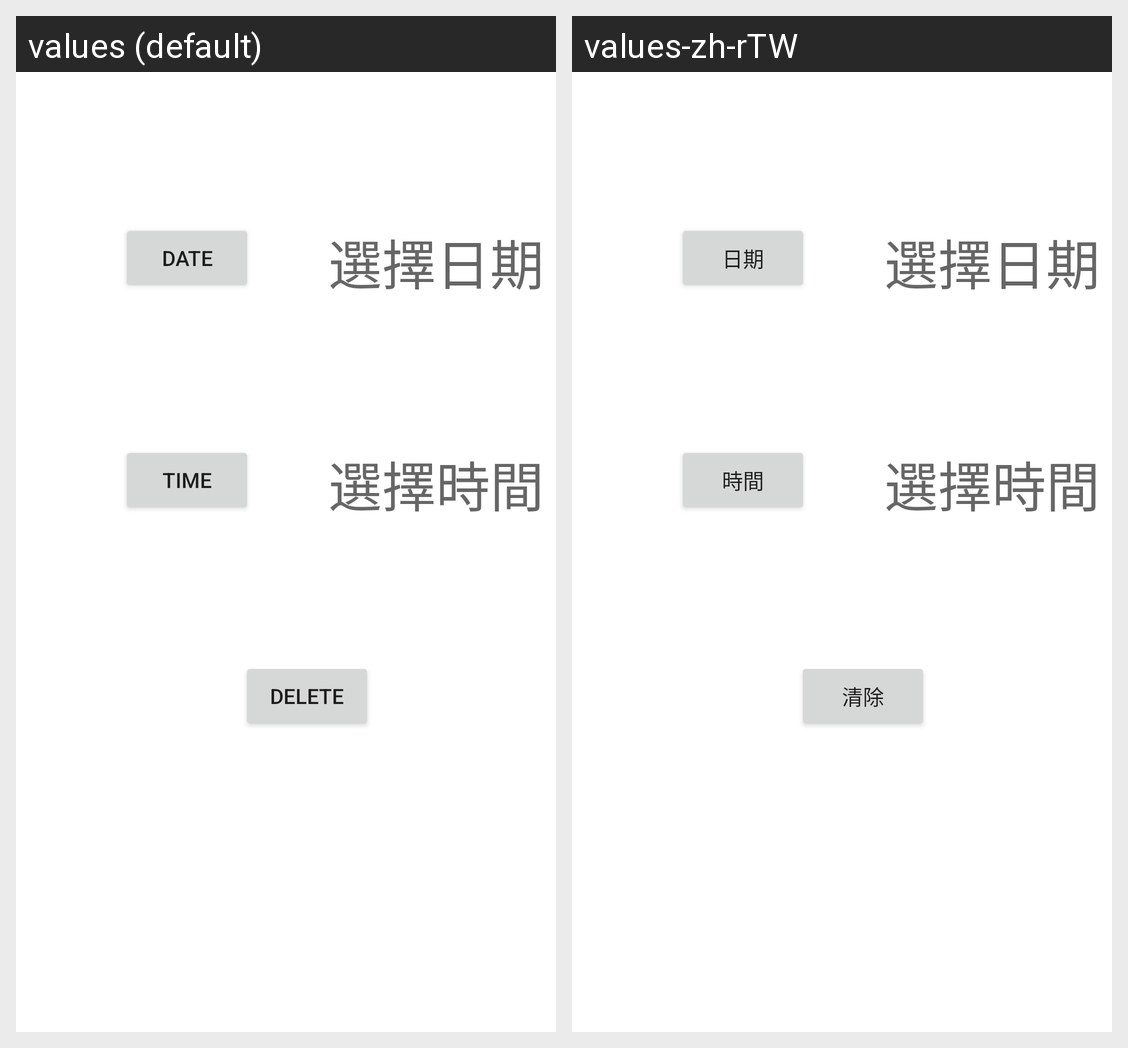

This grid shows one Android layout under two languages. Give, for every string resource on the screen, its name, the default text and each shown locale's text.
Android screen res/layout/fragment_dialog.xml rendered under 2 locales, left to right: values (default), values-zh-rTW. Device: Nexus 5 (rendered at 1080×1920; each locale shown at half size, 540×960, under a caption strip naming it); theme Theme.TFP10101Bowen2.
Strings drawn on this screen, with the default value and each locale's value (text and hints the layout hard-codes, and strings that could not be matched under every locale, appear in the picture but are not listed):

textDate
  values: Date
  values-zh-rTW: 日期

textTime
  values: Time
  values-zh-rTW: 時間

textDelete
  values: Delete
  values-zh-rTW: 清除
